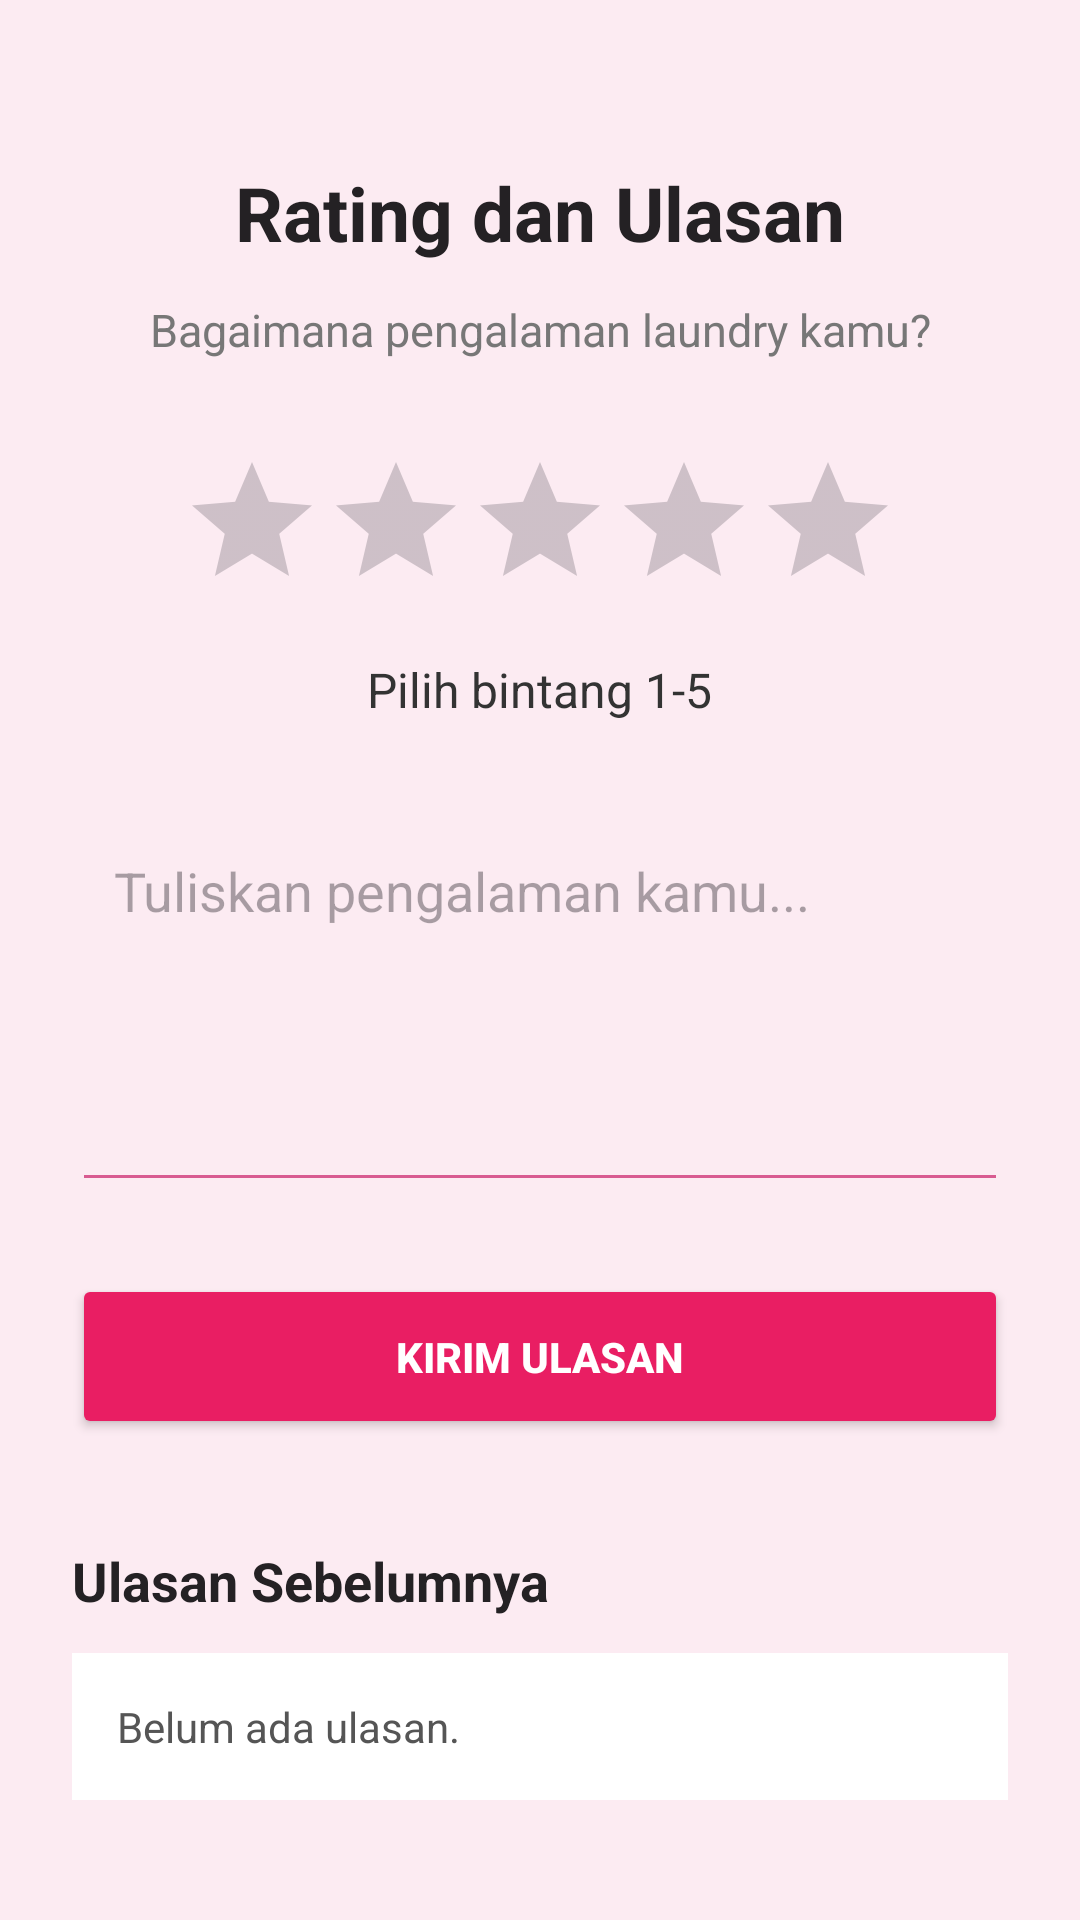

The Android layout XML behind this screen, and the referenced resources:
<!-- AndroidManifest.xml: application theme Theme.Qla_Cimol -->
<!-- res/layout/activity_rating.xml -->
<?xml version="1.0" encoding="utf-8"?>
<ScrollView xmlns:android="http://schemas.android.com/apk/res/android"
    android:layout_width="match_parent"
    android:layout_height="match_parent"
    android:background="#FCEBF2"
    android:fillViewport="true">

    <LinearLayout
        android:layout_width="match_parent"
        android:layout_height="wrap_content"
        android:orientation="vertical"
        android:gravity="center_horizontal"
        android:padding="24dp">

        <TextView
            android:layout_width="match_parent"
            android:layout_height="wrap_content"
            android:text="Rating dan Ulasan"
            android:textColor="#242124"
            android:textSize="25sp"
            android:textStyle="bold"
            android:gravity="center"
            android:layout_marginTop="30dp"/>

        <TextView
            android:layout_width="match_parent"
            android:layout_height="wrap_content"
            android:text="Bagaimana pengalaman laundry kamu?"
            android:textColor="#777777"
            android:textSize="15sp"
            android:gravity="center"
            android:layout_marginTop="12dp"/>

        <RatingBar
            android:id="@+id/ratingBar"
            android:layout_width="wrap_content"
            android:layout_height="wrap_content"
            android:numStars="5"
            android:stepSize="1.0"
            android:rating="0"
            android:progressTint="#E91E63"
            android:secondaryProgressTint="#F3B6CE"
            android:layout_marginTop="30dp"/>

        <TextView
            android:id="@+id/tvNilaiRating"
            android:layout_width="wrap_content"
            android:layout_height="wrap_content"
            android:text="Pilih bintang 1-5"
            android:textSize="16sp"
            android:textColor="#333333"
            android:layout_marginTop="12dp"/>

        <EditText
            android:id="@+id/etUlasan"
            android:layout_width="match_parent"
            android:layout_height="130dp"
            android:hint="Tuliskan pengalaman kamu..."
            android:gravity="top"
            android:inputType="textMultiLine"
            android:minLines="4"
            android:padding="14dp"
            android:backgroundTint="#D85B91"
            android:layout_marginTop="30dp"/>

        <Button
            android:id="@+id/btnKirimUlasan"
            android:layout_width="match_parent"
            android:layout_height="55dp"
            android:text="Kirim Ulasan"
            android:textColor="#FFFFFF"
            android:textStyle="bold"
            android:backgroundTint="#E91E63"
            android:layout_marginTop="24dp"/>

        <TextView
            android:layout_width="match_parent"
            android:layout_height="wrap_content"
            android:text="Ulasan Sebelumnya"
            android:textColor="#242124"
            android:textStyle="bold"
            android:textSize="18sp"
            android:layout_marginTop="35dp"/>

        <TextView
            android:id="@+id/tvHasilUlasan"
            android:layout_width="match_parent"
            android:layout_height="wrap_content"
            android:text="Belum ada ulasan."
            android:textColor="#555555"
            android:textSize="14sp"
            android:padding="15dp"
            android:background="#FFFFFF"
            android:layout_marginTop="12dp"/>

    </LinearLayout>
</ScrollView>
<!-- resources referenced by this layout -->
<resources>
  <style name="Theme.Qla_Cimol" parent="Base.Theme.Qla_Cimol" />
  <style name="Base.Theme.Qla_Cimol" parent="Theme.Material3.DayNight.NoActionBar">
          
          
      </style>
</resources>
